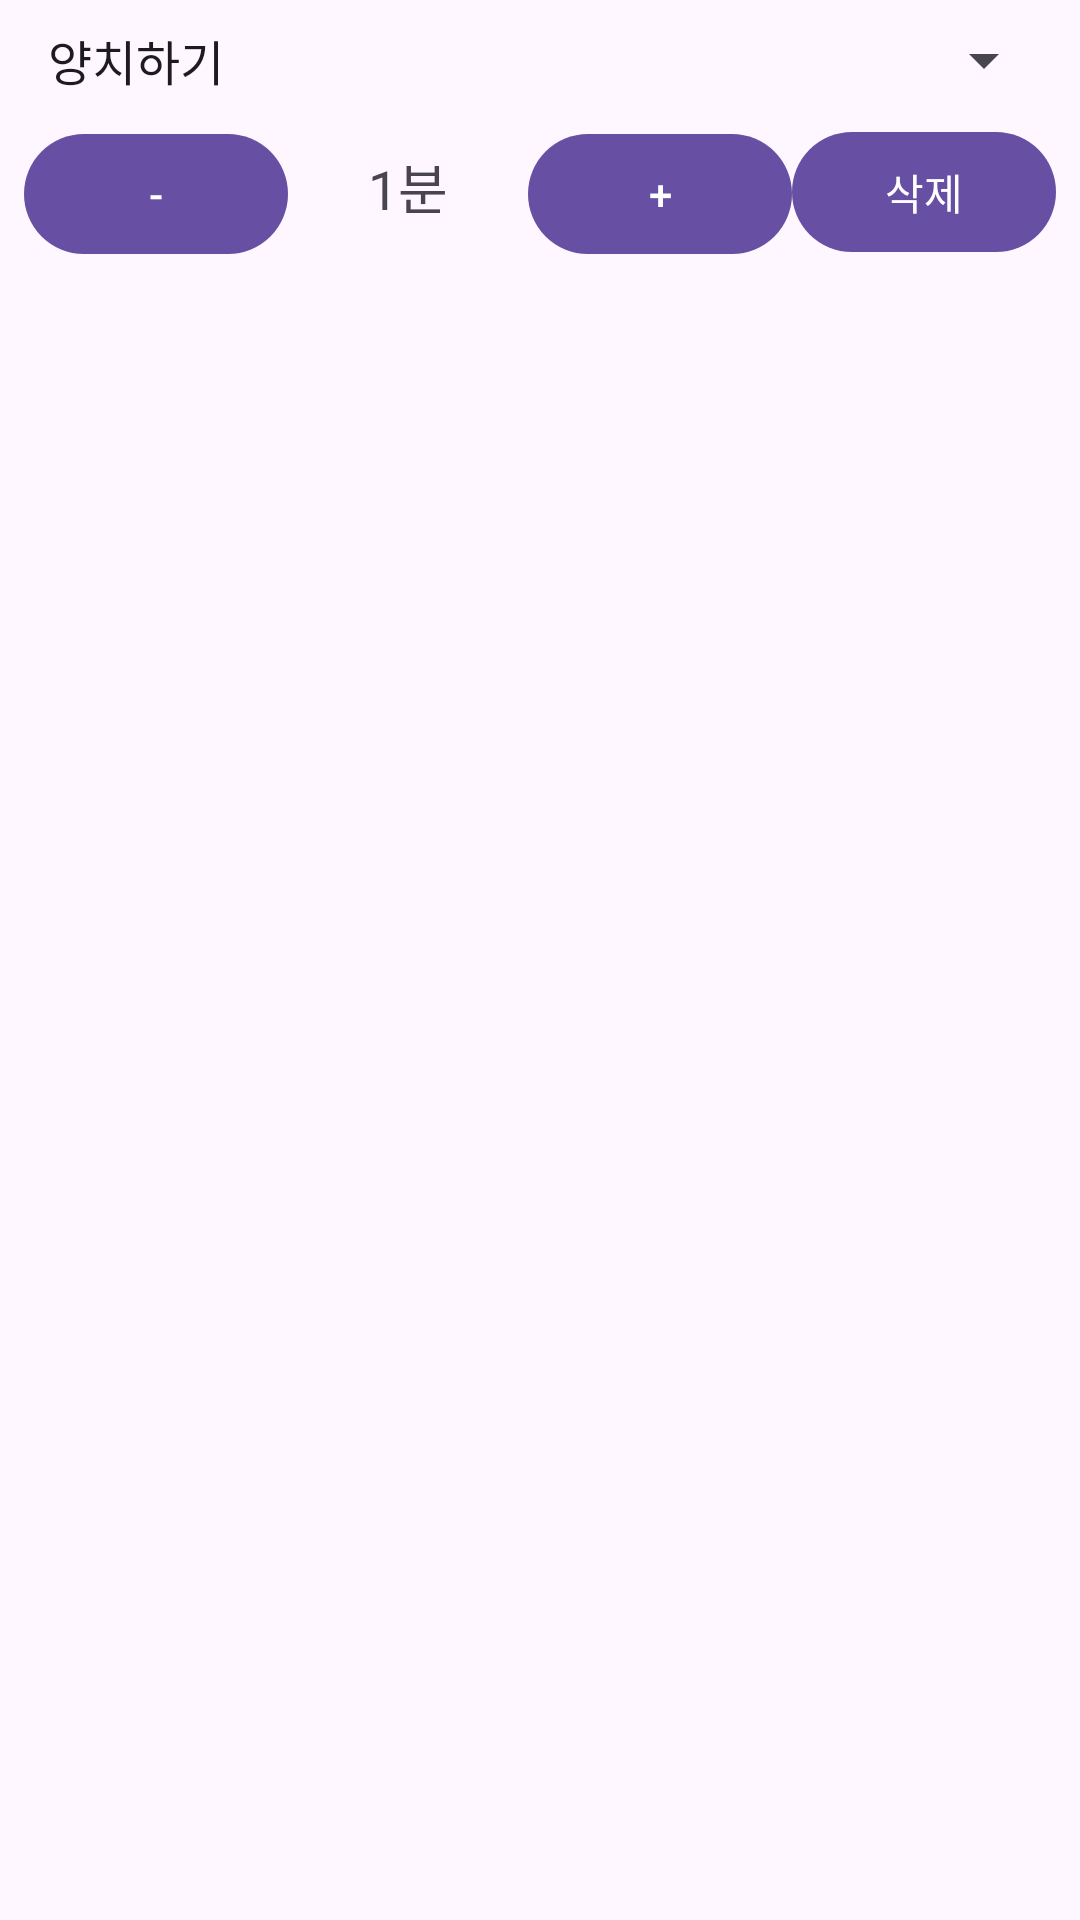

Android layout source for this screen:
<!-- AndroidManifest.xml: application theme Theme.Habitplanner -->
<!-- res/layout/task_item.xml -->
<?xml version="1.0" encoding="utf-8"?>
<LinearLayout xmlns:android="http://schemas.android.com/apk/res/android"
    android:layout_width="match_parent"
    android:layout_height="wrap_content"
    android:orientation="vertical"
    android:padding="8dp">

    <Spinner
        android:id="@+id/spinnerTask"
        android:layout_width="match_parent"
        android:layout_height="wrap_content"
        android:layout_marginBottom="8dp"
        android:entries="@array/task_items" />

    <EditText
        android:id="@+id/customTaskDescription"
        android:layout_width="match_parent"
        android:layout_height="wrap_content"
        android:hint="Enter custom task"
        android:visibility="gone" />

    <LinearLayout
        android:layout_width="match_parent"
        android:layout_height="wrap_content"
        android:orientation="horizontal">

        <Button
            android:id="@+id/minusButton"
            android:layout_width="wrap_content"
            android:layout_height="wrap_content"
            android:text="-" />

        <TextView
            android:id="@+id/timeText"
            android:layout_width="0dp"
            android:layout_height="wrap_content"
            android:layout_weight="1"
            android:gravity="center"
            android:text="1분"
            android:textSize="18sp" />

        <Button
            android:id="@+id/plusButton"
            android:layout_width="wrap_content"
            android:layout_height="wrap_content"
            android:text="+" />

        <Button
            android:id="@+id/deleteButton"
            android:layout_width="wrap_content"
            android:layout_height="wrap_content"
            android:text="삭제" />
    </LinearLayout>
</LinearLayout>
<!-- resources referenced by this layout -->
<resources>
  <string-array name="task_items">
          <item>양치하기</item>
          <item>침구류 정리</item>
          <item>물 마시기</item>
          <item>+추가</item>
      </string-array>
  <style name="Theme.Habitplanner" parent="Base.Theme.Habitplanner" />
  <style name="Base.Theme.Habitplanner" parent="Theme.Material3.DayNight">
          
          
      </style>
</resources>
